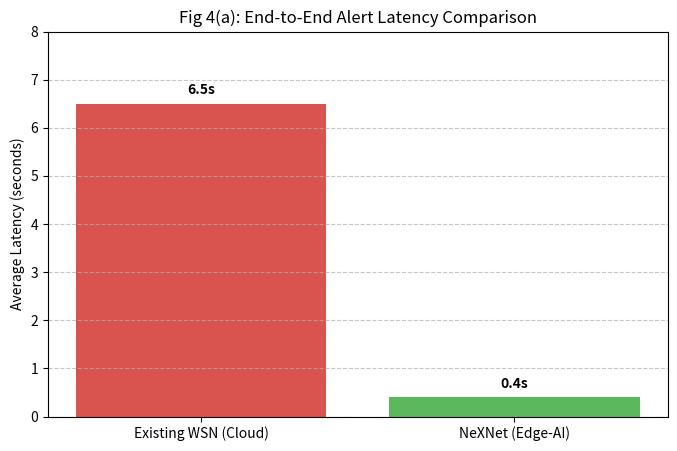
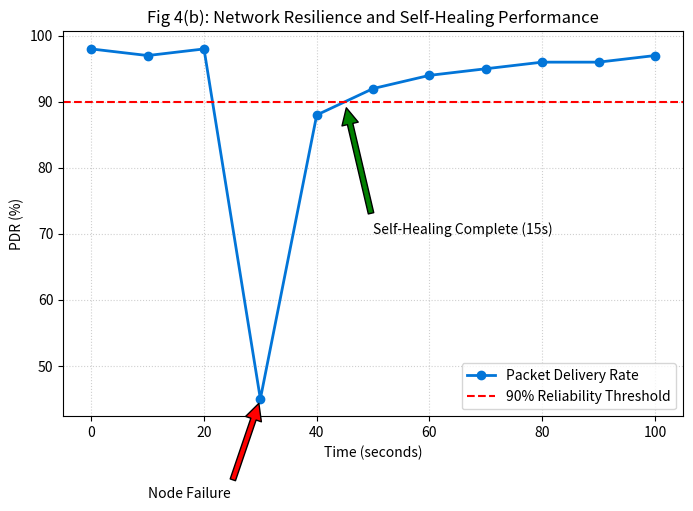

Recreate these plots in Python, in order.
import matplotlib.pyplot as plt
import numpy as np

# 1. FIG 4(a): END-TO-END LATENCY COMPARISON
def plot_latency():
    systems = ['Existing WSN (Cloud)', 'NeXNet (Edge-AI)']
    latency_values = [6.5, 0.4]  # Values from Section IV-A
    
    plt.figure(figsize=(8, 5))
    bars = plt.bar(systems, latency_values, color=['#d9534f', '#5cb85c'])
    
    plt.ylabel('Average Latency (seconds)')
    plt.title('Fig 4(a): End-to-End Alert Latency Comparison')
    plt.ylim(0, 8)
    
    # Adding data labels on top of bars
    for bar in bars:
        yval = bar.get_height()
        plt.text(bar.get_x() + bar.get_width()/2, yval + 0.2, f'{yval}s', ha='center', fontweight='bold')
    
    plt.grid(axis='y', linestyle='--', alpha=0.7)
    plt.savefig('fig4a_latency.png')
    plt.show()

# 2. FIG 4(b): NETWORK RESILIENCE (PDR OVER TIME)
def plot_resilience():
    # Simulating a node failure at T=30s and recovery by T=45s
    time = np.arange(0, 101, 10) 
    pdr = [98, 97, 98, 45, 88, 92, 94, 95, 96, 96, 97] # Significant drop at failure
    
    plt.figure(figsize=(8, 5))
    plt.plot(time, pdr, marker='o', linestyle='-', color='#0275d8', linewidth=2, label='Packet Delivery Rate')
    
    # Highlight failure and recovery points
    plt.annotate('Node Failure', xy=(30, 45), xytext=(10, 30),
                 arrowprops=dict(facecolor='red', shrink=0.05))
    plt.annotate('Self-Healing Complete (15s)', xy=(45, 90), xytext=(50, 70),
                 arrowprops=dict(facecolor='green', shrink=0.05))
    
    plt.xlabel('Time (seconds)')
    plt.ylabel('PDR (%)')
    plt.title('Fig 4(b): Network Resilience and Self-Healing Performance')
    plt.axhline(y=90, color='r', linestyle='--', label='90% Reliability Threshold')
    
    plt.legend()
    plt.grid(True, linestyle=':', alpha=0.6)
    plt.savefig('fig4b_resilience.png')
    plt.show()

if __name__ == "__main__":
    plot_latency()
    plot_resilience()
